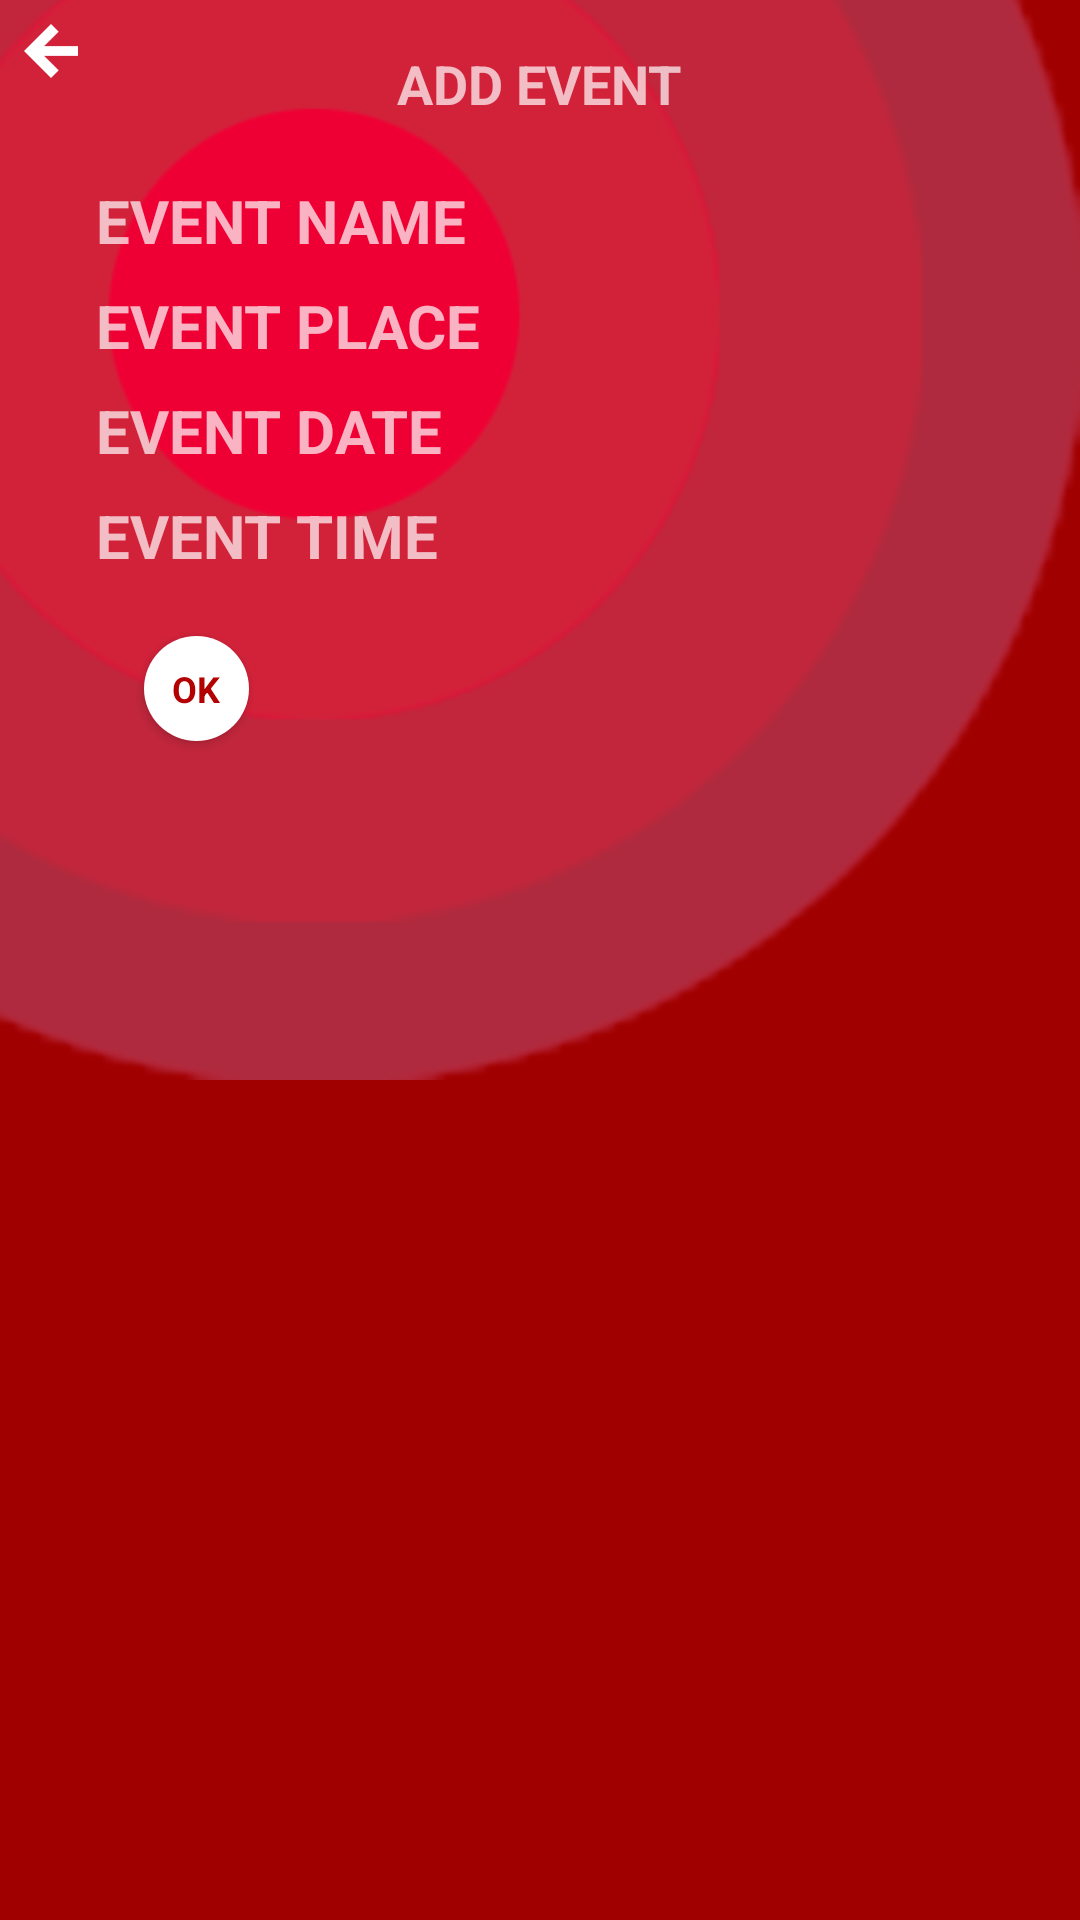

Produce the Android XML layout that renders to this screen, including the resource entries it uses.
<!-- AndroidManifest.xml: application theme AppTheme -->
<!-- res/layout/fragment_add_event.xml -->
<?xml version="1.0" encoding="utf-8"?>
<RelativeLayout xmlns:android="http://schemas.android.com/apk/res/android"
    android:layout_width="match_parent"
    android:layout_height="match_parent"
    android:background="@color/colorPrimaryDark"
    android:orientation="vertical">

    <ImageView
        android:id="@+id/imgTabSelector"
        android:layout_width="match_parent"
        android:layout_height="wrap_content"
        android:layout_marginLeft="-150dp"
        android:layout_marginTop="-150dp"
        android:scaleType="fitStart"
        android:src="@drawable/testred" />

    <RelativeLayout
        android:layout_width="match_parent"
        android:layout_height="?android:attr/actionBarSize">

        <ImageButton
            android:id="@+id/imgToggleNavigation"
            android:layout_width="wrap_content"
            android:layout_height="wrap_content"
            android:layout_margin="@dimen/default_gap"
            android:background="@drawable/transparent"
            android:src="@drawable/ic_arrow_left" />


        <TextView
            android:layout_width="wrap_content"
            android:layout_height="wrap_content"
            android:layout_centerInParent="true"
            android:text="ADD EVENT"
            android:textAppearance="?android:attr/textAppearanceMedium"
            android:textStyle="bold" />

    </RelativeLayout>


    <LinearLayout
        android:layout_width="match_parent"
        android:layout_height="wrap_content"
        android:layout_marginLeft="@dimen/activity_horizontal_margin"
        android:layout_marginRight="@dimen/activity_horizontal_margin"
        android:paddingLeft="@dimen/activity_horizontal_margin"
        android:paddingRight="@dimen/activity_horizontal_margin"
        android:layout_marginTop="?android:attr/actionBarSize"
        android:orientation="vertical">

        <EditText
            android:id="@+id/txtEventName"
            android:layout_width="match_parent"
            android:layout_height="35dp"
            android:hint="EVENT NAME"
            android:textStyle="bold"
            android:textSize="@dimen/login_signup_text_size"
            android:layout_above="@+id/txtPassword"
            android:background="@null"/>


        <android.support.v4.widget.Space
            android:layout_width="match_parent"
            android:layout_height="@dimen/default_gap" />
        <EditText
            android:id="@+id/txtEventPlace"
            android:layout_width="match_parent"
            android:layout_height="35dp"
            android:hint="EVENT PLACE"
            android:textStyle="bold"
            android:textSize="@dimen/login_signup_text_size"
            android:layout_above="@+id/txtPassword"
            android:background="@null"/>


        <android.support.v4.widget.Space
            android:layout_width="match_parent"
            android:layout_height="@dimen/default_gap" />


        <EditText
            android:id="@+id/txtEventDate"
            android:layout_width="match_parent"
            android:layout_height="35dp"
            android:hint="EVENT DATE"
            android:textStyle="bold"
            android:textSize="@dimen/login_signup_text_size"
            android:layout_above="@+id/txtPassword"
            android:background="@null"/>


        <android.support.v4.widget.Space
            android:layout_width="match_parent"
            android:layout_height="@dimen/default_gap" />


        <EditText
            android:id="@+id/txtEventTime"
            android:layout_width="match_parent"
            android:layout_height="35dp"
            android:hint="EVENT TIME"
            android:textStyle="bold"
            android:textSize="@dimen/login_signup_text_size"
            android:layout_above="@+id/txtPassword"
            android:background="@null"/>

        <Button
            android:id="@+id/btnAddEventOk"
            style="@style/Ok.Button.style"
            android:layout_margin="@dimen/activity_horizontal_margin"
            android:background="@drawable/white_button_with_rounded_corner"
            android:text="OK"
            android:textColor="@color/white_button_text_color" />


    </LinearLayout>


</RelativeLayout>
<!-- resources referenced by this layout -->
<resources>
  <color name="colorPrimaryDark">#a10000</color>
  <dimen name="activity_horizontal_margin">16dp</dimen>
  <dimen name="login_signup_text_size">20sp</dimen>
  <!-- drawable ic_arrow_left: png bitmap (drawable-hdpi, 421 bytes) -->
  <!-- drawable testred: png bitmap (drawable, 40779 bytes) -->
  <!-- drawable white_button_with_rounded_corner (drawable) -->
  <?xml version="1.0" encoding="utf-8"?>
  <selector xmlns:android="http://schemas.android.com/apk/res/android">
  
      <item android:state_pressed="true">
          <shape android:shape="rectangle">
              <solid android:color="@color/colorPrimary" />
              <corners android:radius="50dp" />
          </shape>
      </item>
  
      <item android:state_enabled="true">
          <shape android:shape="rectangle">
              <solid android:color="@android:color/white" />
              <corners android:radius="50dp" />
          </shape>
      </item>
  
      <item android:state_enabled="false">
          <shape android:shape="rectangle">
              <solid android:color="#bfbfbf" />
              <corners android:radius="50dp" />
          </shape>
      </item>
  
  
  </selector>
  <style name="Ok.Button.style" parent="Button.With.White.Text.Primary.Dark.Background">
          <item name="android:layout_width">@dimen/round.button.width.height</item>
          <item name="android:layout_height">@dimen/round.button.width.height</item>
          <item name="android:textSize">12sp</item>
          <item name="android:textStyle">bold</item>
      </style>
  <style name="AppTheme" parent="Theme.AppCompat.NoActionBar">
          <item name="colorPrimary">@color/colorPrimary</item>
          <item name="colorPrimaryDark">@color/colorPrimaryDark</item>
          <item name="colorAccent">@color/colorAccent</item>
      </style>
  <color name="colorPrimary">#b30000</color>
  <style name="Button.With.White.Text.Primary.Dark.Background" parent="Button.Style.Base">
          <item name="android:background">@drawable/red_button</item>
          <item name="android:textColor">@color/red_button_text_color</item>
      </style>
  <dimen name="round.button.width.height">35dp</dimen>
  <color name="colorAccent">#607D8B</color>
  <style name="Button.Style.Base" parent="AppTheme">
          <item name="android:radius">@dimen/corner.radius</item>
          <item name="customFont">birthday.ttf</item>
          <item name="android:layout_width">wrap_content</item>
          <item name="android:layout_height">wrap_content</item>
          <item name="android:textSize">@dimen/bDayTextSize</item>
          <item name="android:textAllCaps">true</item>
      </style>
  <!-- drawable red_button (drawable) -->
  <?xml version="1.0" encoding="utf-8"?>
  <selector xmlns:android="http://schemas.android.com/apk/res/android">
  
      <item android:state_enabled="true">
          <shape
              android:shape="oval">
              <solid android:color="@color/colorPrimary"/>
  
          </shape>
      </item>
  
      <item android:state_enabled="false">
          <shape
              android:shape="oval">
              <solid android:color="#bfbfbf"/>
  
          </shape>
      </item>
  
      <item android:state_pressed="true">
          <shape android:shape="oval">
              <solid android:color="@color/colorPrimaryLight"/>
          </shape>
      </item>
  
  </selector>
  <dimen name="corner.radius">10dp</dimen>
  <dimen name="bDayTextSize">14sp</dimen>
  <color name="colorPrimaryLight">#ff8a96</color>
</resources>
